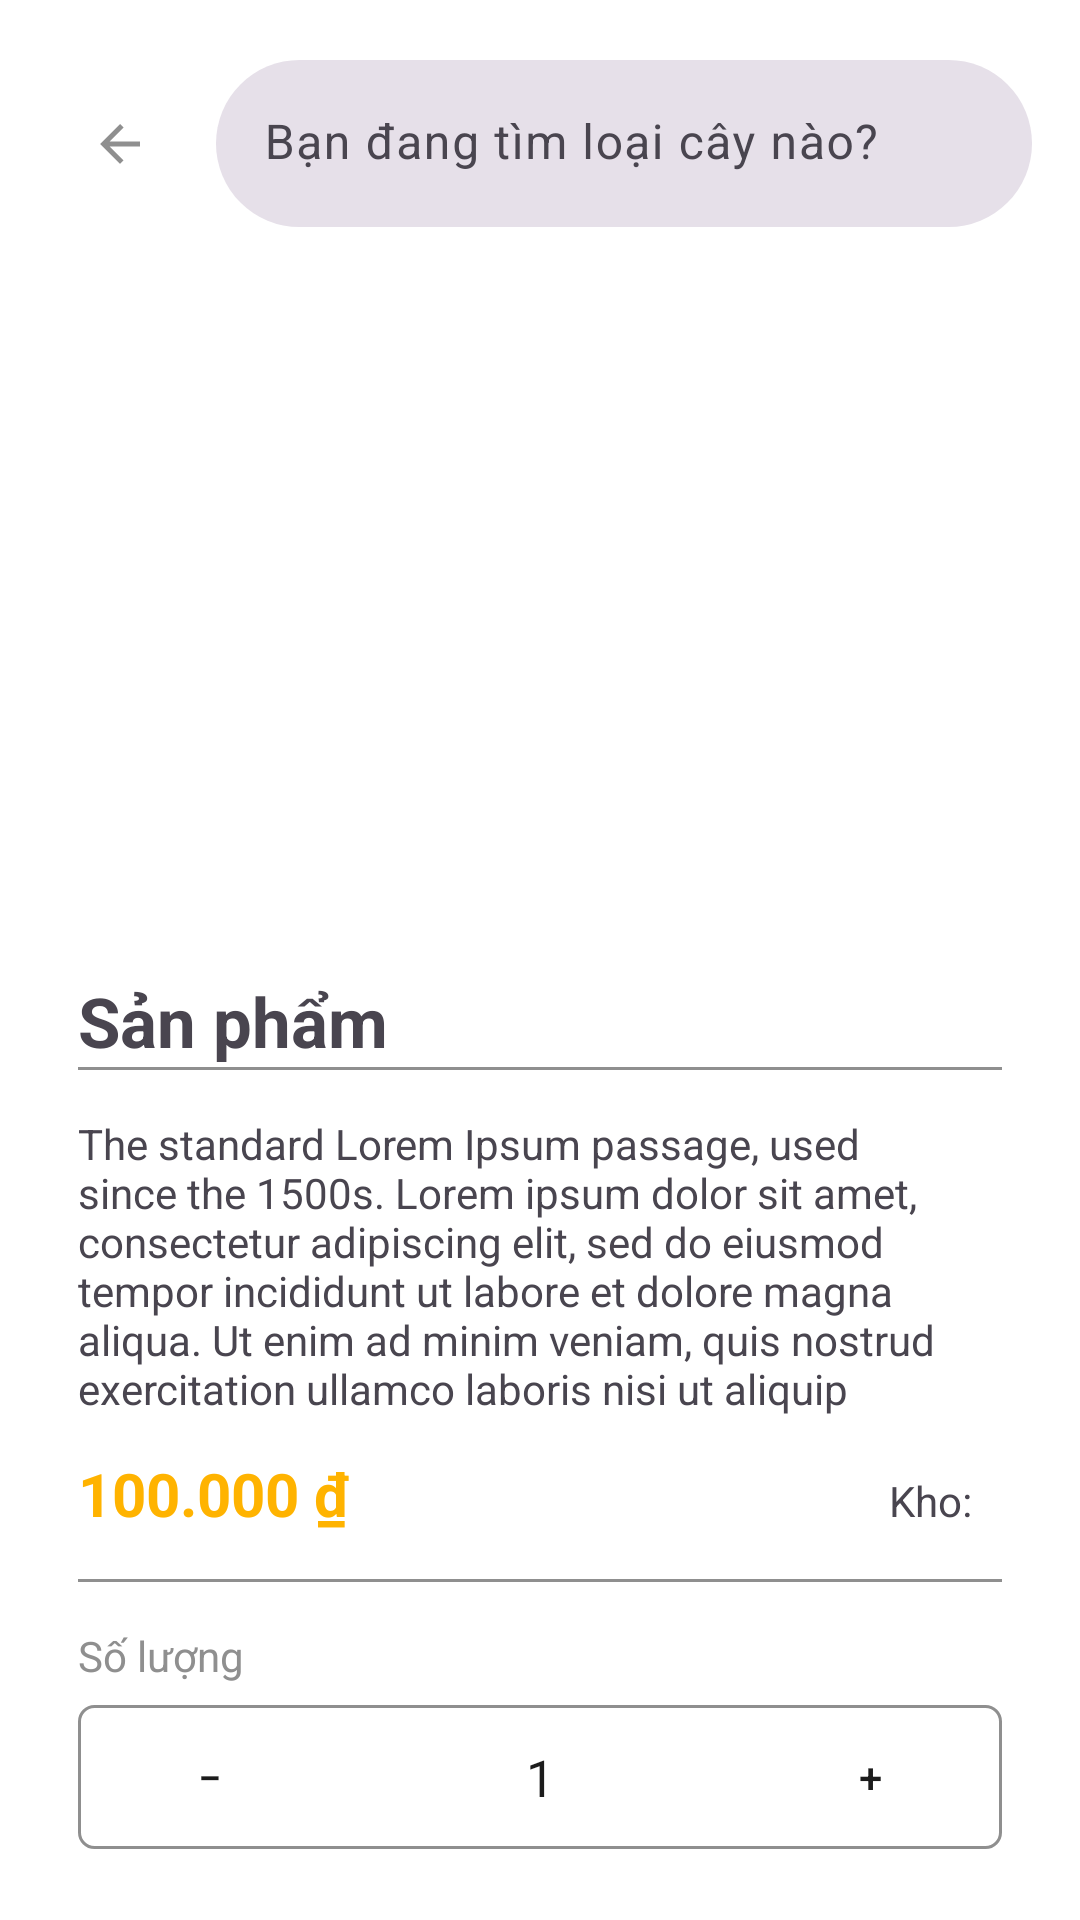

Write the Android layout XML for this screen, with the resource values it uses.
<!-- AndroidManifest.xml: application theme Theme.HerbsAndFriends -->
<!-- res/layout/fragment_h_home_product_detail.xml -->
<?xml version="1.0" encoding="utf-8"?>
<androidx.constraintlayout.widget.ConstraintLayout xmlns:android="http://schemas.android.com/apk/res/android"
    xmlns:app="http://schemas.android.com/apk/res-auto"
    xmlns:tools="http://schemas.android.com/tools"
    android:layout_width="match_parent"
    android:layout_height="match_parent"
    android:padding="16dp"
    tools:context=".ui.customer_side.home.HHomeProductDetailFragment">

    <include
        android:id="@+id/include_actionbar_product_detail"
        layout="@layout/view_h_actionbar"
        app:layout_constraintEnd_toEndOf="parent"
        app:layout_constraintStart_toStartOf="parent"
        app:layout_constraintTop_toTopOf="parent" />

    <androidx.core.widget.NestedScrollView
        android:id="@+id/product_detail_view"
        android:layout_width="match_parent"
        android:layout_height="0dp"
        android:fillViewport="true"
        android:paddingHorizontal="10dp"
        android:paddingTop="10dp"
        app:layout_constraintBottom_toBottomOf="parent"
        app:layout_constraintEnd_toEndOf="parent"
        app:layout_constraintStart_toStartOf="parent"
        app:layout_constraintTop_toBottomOf="@id/include_actionbar_product_detail">

        <androidx.constraintlayout.widget.ConstraintLayout
            android:layout_width="match_parent"
            android:layout_height="match_parent">

            
            <androidx.recyclerview.widget.RecyclerView
                android:id="@+id/imageCarousel"
                android:layout_width="match_parent"
                android:layout_height="220dp"
                app:layout_constraintEnd_toEndOf="parent"
                app:layout_constraintStart_toStartOf="parent"
                app:layout_constraintTop_toTopOf="parent" />

            
            <TextView
                android:id="@+id/name"
                android:layout_width="wrap_content"
                android:layout_height="wrap_content"
                android:layout_marginTop="15dp"
                android:text="@string/product_list_title"
                android:textSize="23sp"
                android:textStyle="bold"
                app:layout_constraintStart_toStartOf="parent"
                app:layout_constraintTop_toBottomOf="@id/imageCarousel" />

            
            <com.google.android.material.chip.ChipGroup
                android:id="@+id/tags"
                android:layout_width="match_parent"
                android:layout_height="wrap_content"
                app:chipSpacing="2dp"
                app:layout_constraintEnd_toEndOf="parent"
                app:layout_constraintStart_toStartOf="parent"
                app:layout_constraintTop_toBottomOf="@id/name"
                app:singleLine="false" />

            <View
                android:id="@+id/divider_1"
                android:layout_width="match_parent"
                android:layout_height="1dp"
                android:background="@color/h_gray"
                app:layout_constraintEnd_toEndOf="parent"
                app:layout_constraintStart_toStartOf="parent"
                app:layout_constraintTop_toBottomOf="@id/tags" />

            
            <TextView
                android:id="@+id/description"
                android:layout_width="match_parent"
                android:layout_height="wrap_content"
                android:layout_marginTop="15dp"
                android:text="@string/product_description_placeholder_txt"
                app:layout_constraintEnd_toEndOf="parent"
                app:layout_constraintStart_toStartOf="parent"
                app:layout_constraintTop_toBottomOf="@id/divider_1" />

            
            <TextView
                android:id="@+id/price"
                android:layout_width="wrap_content"
                android:layout_height="wrap_content"
                android:layout_marginTop="12dp"
                android:justificationMode="inter_word"
                android:text="@string/product_price_placeholder_txt"
                android:textColor="@color/h_secondary"
                android:textSize="20sp"
                android:textStyle="bold"
                app:layout_constraintStart_toStartOf="parent"
                app:layout_constraintTop_toBottomOf="@id/description" />

            <TextView
                android:id="@+id/stock_label"
                android:layout_width="wrap_content"
                android:layout_height="wrap_content"
                android:layout_marginEnd="10dp"
                android:text="@string/product_stock_placeholder_txt"
                app:layout_constraintBaseline_toBaselineOf="@id/price"
                app:layout_constraintEnd_toStartOf="@id/stock"
                app:layout_constraintTop_toTopOf="@id/price" />

            
            <TextView
                android:id="@+id/stock"
                android:layout_width="wrap_content"
                android:layout_height="wrap_content"
                app:layout_constraintBaseline_toBaselineOf="@id/price"
                app:layout_constraintEnd_toEndOf="parent"
                app:layout_constraintTop_toTopOf="@id/price" />

            <View
                android:id="@+id/divider_2"
                android:layout_width="match_parent"
                android:layout_height="1dp"
                android:layout_marginTop="15dp"
                android:background="@color/h_gray"
                app:layout_constraintEnd_toEndOf="parent"
                app:layout_constraintStart_toStartOf="parent"
                app:layout_constraintTop_toBottomOf="@id/price" />

            <TextView
                android:id="@+id/quantity_label"
                android:layout_width="wrap_content"
                android:layout_height="wrap_content"
                android:layout_marginTop="15dp"
                android:text="@string/quantity_label"
                android:textColor="@color/h_gray"
                app:layout_constraintStart_toStartOf="parent"
                app:layout_constraintTop_toBottomOf="@id/divider_2" />

            <androidx.constraintlayout.widget.ConstraintLayout
                android:id="@+id/quantity_selector"
                android:layout_width="match_parent"
                android:layout_height="wrap_content"
                android:layout_marginTop="7dp"
                android:background="@drawable/rect_border_gray"
                app:layout_constraintEnd_toEndOf="parent"
                app:layout_constraintStart_toStartOf="parent"
                app:layout_constraintTop_toBottomOf="@id/quantity_label">

                <Button
                    android:id="@+id/btn_quantity_minus"
                    android:layout_width="wrap_content"
                    android:layout_height="match_parent"
                    android:background="@android:color/transparent"
                    android:text="@string/btn_quantity_minus"
                    android:textColor="@color/h_black"
                    app:layout_constraintStart_toStartOf="parent"
                    app:layout_constraintTop_toTopOf="parent" />

                
                <TextView
                    android:id="@+id/text_quantity"
                    android:layout_width="0dp"
                    android:layout_height="48dp"
                    android:gravity="center"
                    android:text="@string/product_quantity_placeholder_txt"
                    android:textColor="@color/h_black"
                    android:textSize="17sp"
                    app:layout_constraintBottom_toBottomOf="parent"
                    app:layout_constraintEnd_toStartOf="@id/btn_quantity_add"
                    app:layout_constraintHorizontal_weight="1"
                    app:layout_constraintStart_toEndOf="@id/btn_quantity_minus" />

                <Button
                    android:id="@+id/btn_quantity_add"
                    android:layout_width="wrap_content"
                    android:layout_height="match_parent"
                    android:background="@android:color/transparent"
                    android:text="@string/btn_quantity_add"
                    android:textColor="@color/h_black"
                    app:layout_constraintEnd_toEndOf="parent"
                    app:layout_constraintTop_toTopOf="parent" />
            </androidx.constraintlayout.widget.ConstraintLayout>

            
            <com.google.android.material.button.MaterialButton
                android:id="@+id/btn_add_to_cart"
                style="@style/SquareButton"
                android:layout_width="match_parent"
                android:layout_height="wrap_content"
                android:layout_marginTop="10dp"
                android:text="@string/btn_add_to_cart"
                android:textStyle="bold"
                app:layout_constraintEnd_toEndOf="parent"
                app:layout_constraintStart_toStartOf="parent"
                app:layout_constraintTop_toBottomOf="@id/quantity_selector" />

            
            <com.google.android.material.button.MaterialButton
                android:id="@+id/btn_fast_checkout"
                style="@style/SquareButton"
                android:layout_width="match_parent"
                android:layout_height="wrap_content"
                android:layout_marginTop="5dp"
                android:backgroundTint="@color/h_secondary"
                android:text="@string/btn_fast_checkout"
                android:textColor="@color/h_black"
                android:textStyle="bold"
                app:layout_constraintEnd_toEndOf="parent"
                app:layout_constraintStart_toStartOf="parent"
                app:layout_constraintTop_toBottomOf="@id/btn_add_to_cart" />

            
            <TextView
                android:id="@+id/product_out_of_stock"
                android:layout_width="wrap_content"
                android:layout_height="wrap_content"
                android:layout_marginTop="50dp"
                android:text="@string/product_out_of_stock"
                android:textSize="20sp"
                android:textStyle="bold"
                android:visibility="gone"
                app:layout_constraintEnd_toEndOf="parent"
                app:layout_constraintStart_toStartOf="parent"
                app:layout_constraintTop_toBottomOf="@id/divider_2" />

        </androidx.constraintlayout.widget.ConstraintLayout>

    </androidx.core.widget.NestedScrollView>

    
    <TextView
        android:id="@+id/product_not_found"
        android:layout_width="wrap_content"
        android:layout_height="wrap_content"
        android:text="@string/product_not_found"
        android:textSize="25sp"
        android:textStyle="bold"
        android:visibility="gone"
        app:layout_constraintBottom_toBottomOf="parent"
        app:layout_constraintEnd_toEndOf="parent"
        app:layout_constraintStart_toStartOf="parent"
        app:layout_constraintTop_toTopOf="parent" />

</androidx.constraintlayout.widget.ConstraintLayout>
<!-- res/layout/view_h_actionbar.xml (included above) -->
<?xml version="1.0" encoding="utf-8"?>
<com.google.android.material.appbar.MaterialToolbar xmlns:android="http://schemas.android.com/apk/res/android"
    xmlns:app="http://schemas.android.com/apk/res-auto"
    android:id="@+id/material_toolbar"
    android:layout_width="match_parent"
    android:layout_height="?attr/actionBarSize"
    app:contentInsetEnd="0dp"
    app:contentInsetStart="0dp">

    <LinearLayout
        android:layout_width="match_parent"
        android:layout_height="match_parent"
        android:gravity="center_vertical"
        android:orientation="horizontal">

        
        <com.google.android.material.button.MaterialButton
            android:id="@+id/btn_back"
            style="@style/Widget.Material3.Button.IconButton"
            android:layout_width="wrap_content"
            android:layout_height="wrap_content"
            android:layout_marginEnd="8dp"
            android:visibility="visible"
            app:icon="@drawable/ic_back_arrow"
            app:iconTint="@color/h_gray" />

        
        <com.google.android.material.textfield.TextInputLayout
            android:id="@+id/til_search"
            style="@style/Widget.Material3.TextInputLayout.OutlinedBox"
            android:layout_width="0dp"
            android:layout_height="wrap_content"
            android:layout_weight="1"
            android:hint="@string/product_search_hint"
            app:boxBackgroundColor="@color/h_white"
            app:boxBackgroundMode="filled"
            app:boxCornerRadiusBottomEnd="28dp"
            app:boxCornerRadiusBottomStart="28dp"
            app:boxCornerRadiusTopEnd="28dp"
            app:boxCornerRadiusTopStart="28dp"
            app:boxStrokeWidth="0dp"
            app:boxStrokeWidthFocused="0dp"
            app:endIconDrawable="@drawable/ic_search"
            app:endIconMode="custom"
            app:endIconTint="@color/h_gray"
            app:hintTextColor="@color/h_gray">

            <com.google.android.material.textfield.TextInputEditText
                android:id="@+id/et_search"
                android:layout_width="match_parent"
                android:layout_height="wrap_content"
                android:background="@null"
                android:imeOptions="actionSearch"
                android:inputType="text"
                android:maxLines="1"
                android:textSize="16sp" />

        </com.google.android.material.textfield.TextInputLayout>

    </LinearLayout>

</com.google.android.material.appbar.MaterialToolbar>
<!-- resources referenced by this layout -->
<resources>
  <color name="h_black">#1C1C1C</color>
  <color name="h_gray">#8F8F8F</color>
  <color name="h_secondary">#FFB300</color>
  <color name="h_white">#E6E0E9</color>
  <!-- drawable ic_back_arrow (drawable) -->
  <vector xmlns:android="http://schemas.android.com/apk/res/android"
      android:width="48dp"
      android:height="48dp"
      android:autoMirrored="true"
      android:tint="@color/h_gray"
      android:viewportWidth="24"
      android:viewportHeight="24">
  
      <path
          android:fillColor="@android:color/white"
          android:pathData="M20,11H7.83l5.59,-5.59L12,4l-8,8 8,8 1.41,-1.41L7.83,13H20v-2z" />
  
  </vector>
  <!-- drawable rect_border_gray (drawable) -->
  <?xml version="1.0" encoding="utf-8"?>
  <shape xmlns:android="http://schemas.android.com/apk/res/android"
      android:shape="rectangle">
      <stroke
          android:width="1dp"
          android:color="@color/h_gray" />
      <corners android:radius="5dp" />
  </shape>
  <string name="btn_add_to_cart">Thêm vào giỏ hàng</string>
  <string name="btn_fast_checkout">Mua ngay</string>
  <string name="btn_quantity_add">+</string>
  <string name="btn_quantity_minus">−</string>
  <string name="product_description_placeholder_txt">The standard Lorem Ipsum passage, used since the 1500s. Lorem ipsum dolor sit amet, consectetur adipiscing elit, sed do eiusmod tempor incididunt ut labore et dolore magna aliqua. Ut enim ad minim veniam, quis nostrud exercitation ullamco laboris nisi ut aliquip</string>
  <string name="product_list_title">Sản phẩm</string>
  <string name="product_not_found">Không tìm thấy sản phẩm</string>
  <string name="product_out_of_stock">Sản phẩm tạm hết hàng</string>
  <string name="product_price_placeholder_txt">100.000 ₫</string>
  <string name="product_quantity_placeholder_txt">1</string>
  <string name="product_search_hint">Bạn đang tìm loại cây nào?</string>
  <string name="product_stock_placeholder_txt">Kho:</string>
  <string name="quantity_label">Số lượng</string>
  <style name="SquareButton" parent="Widget.Material3.Button">
          <item name="shapeAppearance">@style/SquareShape</item>
      </style>
  <style name="Theme.HerbsAndFriends" parent="Theme.Material3.DayNight.NoActionBar">
  
          
          <item name="colorPrimary">@color/h_primary</item>
          <item name="colorOnPrimary">@color/h_on_primary</item>
  
          <item name="colorSecondary">@color/h_secondary</item>
          <item name="colorOnSecondary">@color/h_on_secondary</item>
  
          <item name="colorTertiary">@color/h_tertiary</item>
  
          
          <item name="android:colorBackground">@color/h_background</item>
          <item name="colorOnBackground">@color/h_on_background</item>
  
          <item name="colorSurface">@color/h_surface</item>
          <item name="colorOnSurface">@color/h_on_surface</item>
  
          
          <item name="colorError">@color/h_error</item>
  
          
          <item name="android:statusBarColor" tools:targetApi="l">@android:color/transparent</item>
      </style>
  <style name="SquareShape">
          <item name="cornerFamily">rounded</item>
          <item name="cornerSize">5dp</item>
      </style>
  <color name="h_primary">#00AC53</color>
  <color name="h_on_primary">#FFFFFF</color>
  <color name="h_on_secondary">#1C1C1C</color>
  <color name="h_tertiary">#00AC53</color>
  <color name="h_background">#FFFFFF</color>
  <color name="h_on_background">#1C1C1C</color>
  <color name="h_surface">#FFFFFF</color>
  <color name="h_on_surface">#1C1C1C</color>
  <color name="h_error">#FB4942</color>
</resources>
